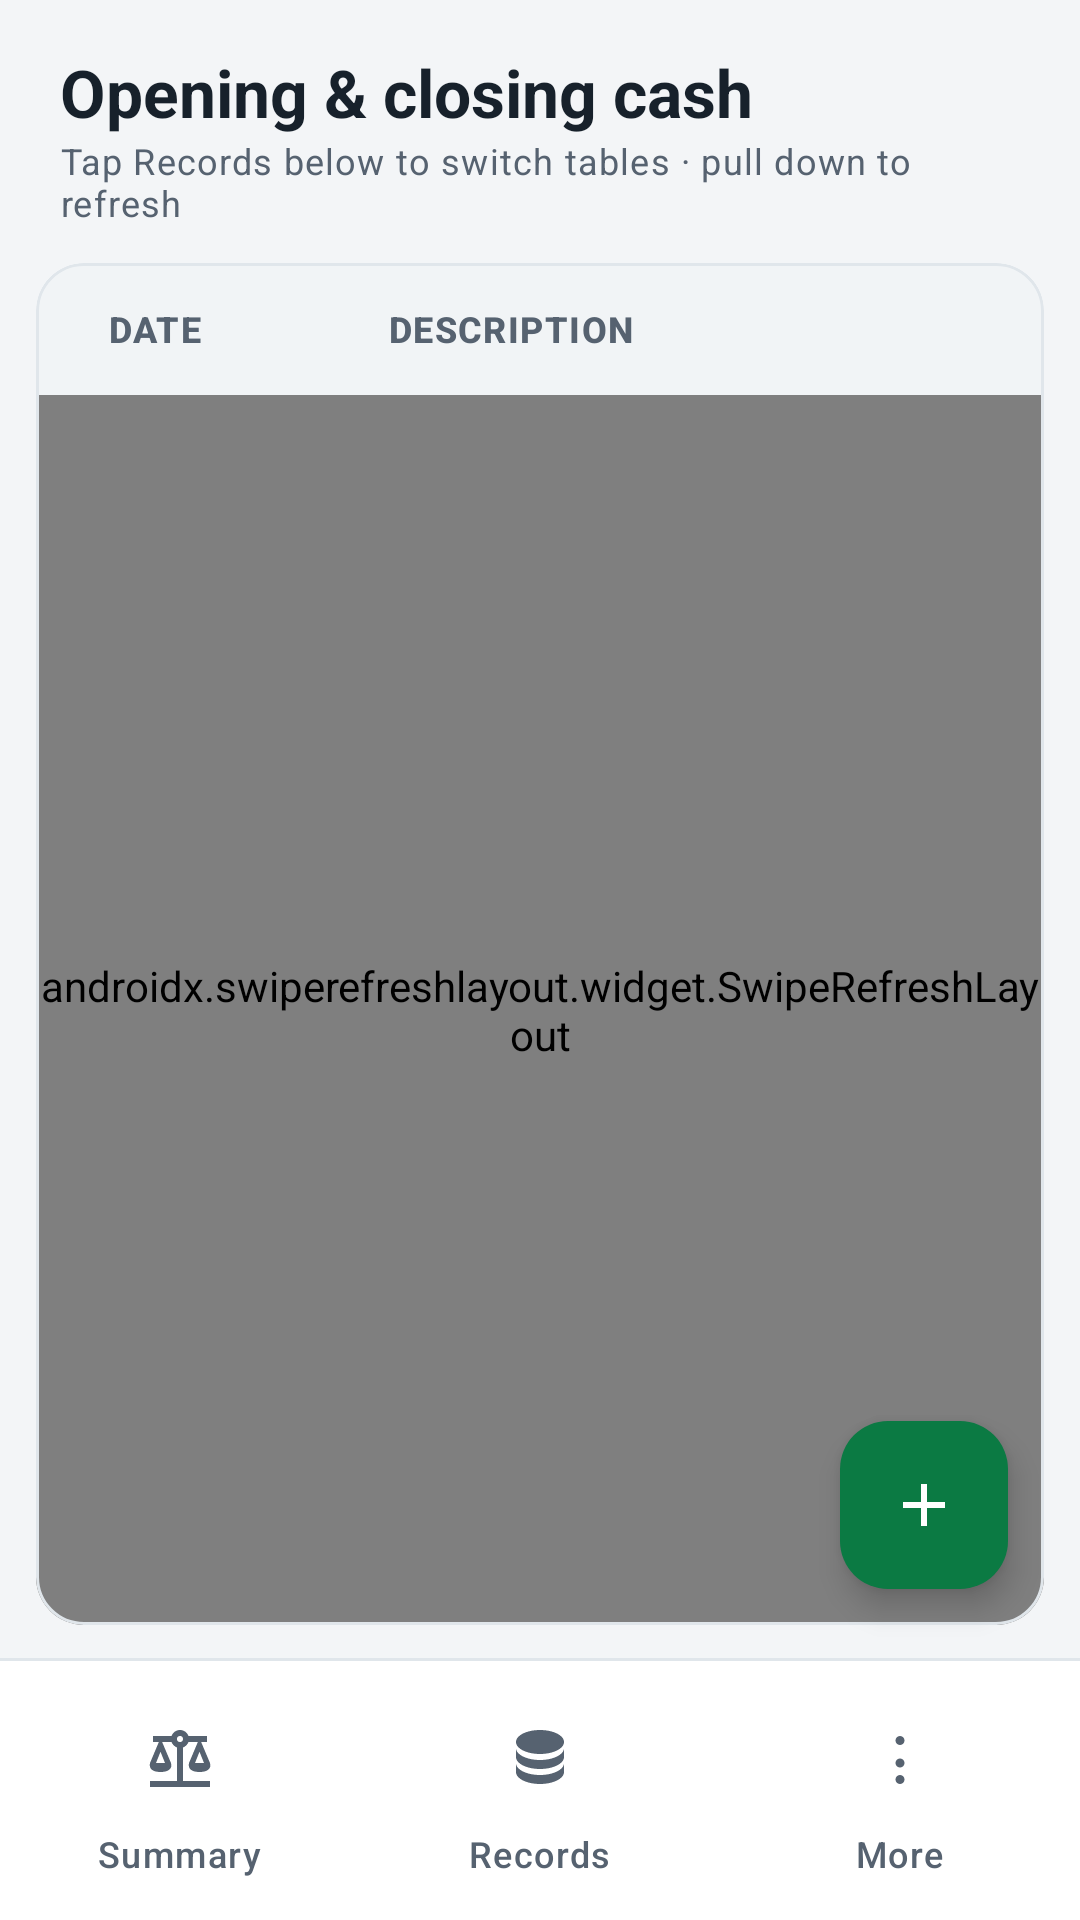

Produce the Android XML layout that renders to this screen, including the resource entries it uses.
<!-- AndroidManifest.xml: application theme AppTheme.Light -->
<!-- res/layout/fragment_kisenyi.xml -->
<?xml version="1.0" encoding="utf-8"?>
<androidx.constraintlayout.widget.ConstraintLayout
    xmlns:android="http://schemas.android.com/apk/res/android"
    xmlns:app="http://schemas.android.com/apk/res-auto"
    android:id="@+id/kisenyi_root"
    android:layout_width="match_parent"
    android:layout_height="match_parent"
    android:background="?android:attr/colorBackground">

    
    <TextView
        android:id="@+id/nav_status"
        android:layout_width="0dp"
        android:layout_height="wrap_content"
        android:layout_marginStart="20dp"
        android:layout_marginTop="16dp"
        android:layout_marginEnd="20dp"
        android:text="Opening &amp; closing cash"
        android:textAppearance="@style/TextAppearance.FrankMpesa.ScreenTitle"
        app:layout_constraintEnd_toEndOf="parent"
        app:layout_constraintStart_toStartOf="parent"
        app:layout_constraintTop_toTopOf="parent" />

    <TextView
        android:id="@+id/kisenyi_subtitle"
        android:layout_width="0dp"
        android:layout_height="wrap_content"
        android:layout_marginStart="20dp"
        android:layout_marginEnd="20dp"
        android:text="Tap Records below to switch tables · pull down to refresh"
        android:textAppearance="@style/TextAppearance.FrankMpesa.Caption"
        app:layout_constraintEnd_toEndOf="parent"
        app:layout_constraintStart_toStartOf="parent"
        app:layout_constraintTop_toBottomOf="@id/nav_status" />

    
    <com.google.android.material.card.MaterialCardView
        android:id="@+id/status_card"
        android:layout_width="0dp"
        android:layout_height="0dp"
        android:layout_marginStart="12dp"
        android:layout_marginTop="12dp"
        android:layout_marginEnd="12dp"
        android:layout_marginBottom="12dp"
        app:cardElevation="0dp"
        app:layout_constraintBottom_toTopOf="@id/bottom_actions"
        app:layout_constraintEnd_toEndOf="parent"
        app:layout_constraintStart_toStartOf="parent"
        app:layout_constraintTop_toBottomOf="@id/kisenyi_subtitle">

        <LinearLayout
            android:layout_width="match_parent"
            android:layout_height="match_parent"
            android:orientation="vertical">

            
            <FrameLayout
                android:id="@+id/headerContainer"
                android:layout_width="match_parent"
                android:layout_height="wrap_content"
                android:background="?attr/colorSurfaceContainer">

                <include layout="@layout/openclose_item_header" />
            </FrameLayout>

            <FrameLayout
                android:layout_width="match_parent"
                android:layout_height="match_parent">

                
                <androidx.swiperefreshlayout.widget.SwipeRefreshLayout
                    android:id="@+id/kisenyi_refresh"
                    android:layout_width="match_parent"
                    android:layout_height="match_parent">

                    <androidx.recyclerview.widget.RecyclerView
                        android:id="@+id/Gridview"
                        android:layout_width="match_parent"
                        android:layout_height="match_parent"
                        android:clipToPadding="false"
                        android:paddingTop="4dp"
                        android:paddingBottom="88dp"
                        android:scrollbars="vertical" />
                </androidx.swiperefreshlayout.widget.SwipeRefreshLayout>

                <LinearLayout
                    android:id="@+id/loadingOverlay"
                    android:layout_width="match_parent"
                    android:layout_height="match_parent"
                    android:background="?attr/colorSurface"
                    android:gravity="center"
                    android:orientation="vertical"
                    android:visibility="gone">

                    <ProgressBar
                        android:id="@+id/loadingIndicator"
                        style="?android:attr/progressBarStyleLarge"
                        android:layout_width="wrap_content"
                        android:layout_height="wrap_content"
                        android:indeterminateTint="?attr/colorPrimary" />

                    <TextView
                        android:id="@+id/loadingMessage"
                        android:layout_width="wrap_content"
                        android:layout_height="wrap_content"
                        android:layout_marginTop="12dp"
                        android:text="Fetching data from server..."
                        android:textAppearance="@style/TextAppearance.FrankMpesa.Caption" />
                </LinearLayout>
            </FrameLayout>
        </LinearLayout>
    </com.google.android.material.card.MaterialCardView>

    
    <com.google.android.material.floatingactionbutton.FloatingActionButton
        android:id="@+id/AddNewRecords"
        android:layout_width="wrap_content"
        android:layout_height="wrap_content"
        android:layout_marginEnd="24dp"
        android:layout_marginBottom="24dp"
        android:contentDescription="@string/add_row"
        android:src="@drawable/ic_add"
        app:layout_constraintBottom_toTopOf="@id/bottom_actions"
        app:layout_constraintEnd_toEndOf="parent" />

    
    <View
        android:id="@+id/kisenyimaterialDivider"
        android:layout_width="0dp"
        android:layout_height="1dp"
        android:background="?attr/colorOutlineVariant"
        app:layout_constraintBottom_toTopOf="@id/bottom_actions"
        app:layout_constraintEnd_toEndOf="parent"
        app:layout_constraintStart_toStartOf="parent" />

    <LinearLayout
        android:id="@+id/bottom_actions"
        android:layout_width="0dp"
        android:layout_height="wrap_content"
        android:background="?attr/colorSurface"
        android:orientation="horizontal"
        android:paddingTop="4dp"
        android:paddingBottom="6dp"
        app:layout_constraintBottom_toBottomOf="parent"
        app:layout_constraintEnd_toEndOf="parent"
        app:layout_constraintStart_toStartOf="parent">

        <LinearLayout style="@style/Widget.FrankMpesa.BottomAction">

            <ImageButton
                android:id="@+id/FinalUgandacashbtn"
                android:layout_width="56dp"
                android:layout_height="40dp"
                android:background="@drawable/bottom_action_pill"
                android:contentDescription="@string/summary"
                android:scaleType="centerInside"
                android:src="@drawable/kisenyi_transactions_balance"
                app:tint="?attr/colorOnSurfaceVariant" />

            <TextView
                android:layout_width="wrap_content"
                android:layout_height="wrap_content"
                android:layout_marginTop="4dp"
                android:text="Summary"
                android:textAppearance="@style/TextAppearance.FrankMpesa.ActionLabel" />
        </LinearLayout>

        <LinearLayout style="@style/Widget.FrankMpesa.BottomAction">

            <ImageButton
                android:id="@+id/dataseekerbtn"
                android:layout_width="56dp"
                android:layout_height="40dp"
                android:background="@drawable/bottom_action_pill"
                android:contentDescription="@string/database"
                android:scaleType="centerInside"
                android:src="@drawable/database"
                app:tint="?attr/colorOnSurfaceVariant" />

            <TextView
                android:layout_width="wrap_content"
                android:layout_height="wrap_content"
                android:layout_marginTop="4dp"
                android:text="Records"
                android:textAppearance="@style/TextAppearance.FrankMpesa.ActionLabel" />
        </LinearLayout>

        <LinearLayout style="@style/Widget.FrankMpesa.BottomAction">

            <ImageButton
                android:id="@+id/placeholder_btn"
                android:layout_width="56dp"
                android:layout_height="40dp"
                android:background="@drawable/bottom_action_pill"
                android:contentDescription="@string/more"
                android:scaleType="centerInside"
                android:src="@drawable/ic_more"
                app:tint="?attr/colorOnSurfaceVariant" />

            <TextView
                android:layout_width="wrap_content"
                android:layout_height="wrap_content"
                android:layout_marginTop="4dp"
                android:text="More"
                android:textAppearance="@style/TextAppearance.FrankMpesa.ActionLabel" />
        </LinearLayout>
    </LinearLayout>

</androidx.constraintlayout.widget.ConstraintLayout>
<!-- res/layout/openclose_item_header.xml (included above) -->
<?xml version="1.0" encoding="utf-8"?>
<LinearLayout
    xmlns:android="http://schemas.android.com/apk/res/android"
    xmlns:app="http://schemas.android.com/apk/res-auto"
    android:layout_width="match_parent"
    android:layout_height="44dp"
    android:gravity="center_vertical"
    android:orientation="horizontal"
    android:paddingStart="24dp"
    android:paddingEnd="52dp">

    <TextView
        android:layout_width="0dp"
        android:layout_height="wrap_content"
        android:layout_weight="0.9"
        android:paddingEnd="8dp"
        android:gravity="start"
        android:text="Date"
        android:textAppearance="@style/TextAppearance.FrankMpesa.TableHeader" />

    <TextView
        android:layout_width="0dp"
        android:layout_height="wrap_content"
        android:layout_weight="1.6"
        android:paddingEnd="8dp"
        android:gravity="start"
        android:text="Description"
        android:textAppearance="@style/TextAppearance.FrankMpesa.TableHeader" />
</LinearLayout>
<!-- resources referenced by this layout -->
<resources>
  <string name="add_row">Add record</string>
  <string name="database">Records</string>
  <string name="more">More</string>
  <string name="summary">Summary</string>
  <style name="TextAppearance.FrankMpesa.ActionLabel" parent="TextAppearance.Material3.LabelMedium">
          <item name="android:textColor">?attr/colorOnSurfaceVariant</item>
      </style>
  <style name="TextAppearance.FrankMpesa.Caption" parent="TextAppearance.Material3.BodySmall">
          <item name="android:textColor">?attr/colorOnSurfaceVariant</item>
      </style>
  <style name="TextAppearance.FrankMpesa.ScreenTitle" parent="TextAppearance.Material3.TitleLarge">
          <item name="android:textColor">?attr/colorOnSurface</item>
          <item name="android:textStyle">bold</item>
      </style>
  <color name="brand_green">#0B7A43</color>
  <color name="white">#FFFFFF</color>
  <color name="brand_green_container">#D4F1E0</color>
  <color name="brand_on_green_container">#002111</color>
  <color name="dark_brand_green">#62D394</color>
  <color name="brand_navy">#1F3A5F</color>
  <color name="brand_navy_container">#DCE7F5</color>
  <color name="brand_on_navy_container">#0A1C33</color>
  <color name="brand_gold">#9A6700</color>
  <color name="brand_gold_container">#FFE7B3</color>
  <color name="brand_on_gold_container">#2B1B00</color>
  <color name="status_error">#C62828</color>
  <color name="status_error_container">#FDE3E3</color>
  <color name="neutral_background">#F3F5F7</color>
  <color name="neutral_on_surface">#17212B</color>
  <color name="neutral_surface">#FFFFFF</color>
  <color name="neutral_surface_variant">#E9EEF2</color>
  <color name="neutral_on_surface_variant">#566270</color>
  <color name="neutral_outline">#C3CCD5</color>
  <color name="neutral_outline_variant">#E0E6EB</color>
  <color name="light_Primarycolor">#17212B</color>
  <color name="light_Primary_background">#F3F5F7</color>
  <color name="light_background_menus">#FFFFFFFF</color>
  <color name="light_toobar_backgroundcolor">#0B7A43</color>
  <color name="light_textcolor">#17212B</color>
  <color name="light_recycler_backgroundcolor">#F3F5F7</color>
  <color name="light_FloatingActionButton_backgroundcolor">#0B7A43</color>
  <color name="light_app_description_backgroundcolor">#0B7A43</color>
  <color name="light_app_description_color">#FFFFFFFF</color>
  <color name="light_bottombtnsoptionsbackgroundcolor">#FFFFFF</color>
  <color name="light_Deletebutton">#C62828</color>
  <color name="light_editbtncolor">#1F3A5F</color>
  <color name="light_rowbackground">#FFFFFFFF</color>
  <color name="light_rowborder">#E0E6EB</color>
  <color name="light_customersrecyclerbackground">#F3F5F7</color>
  <color name="light_customersheaderbackground">#1F3A5F</color>
  <color name="light_kisenyi_summary_salesColor">#1E8E3E</color>
  <color name="light_kisenyi_summary_buysColor">#D98E04</color>
  <color name="light_kisenyi_summary_expensesColor">#D93025</color>
  <color name="light_kisenyi_summary_openingColor">#1A6FD1</color>
  <color name="light_kisenyi_summary_expectedColor">#7B4FB3</color>
  <color name="light_kisenyi_summary_recordedColor">#1F3A5F</color>
  <style name="Widget.FrankMpesa.Fab" parent="Widget.Material3.FloatingActionButton.Primary">
          <item name="backgroundTint">?attr/colorPrimary</item>
          <item name="tint">?attr/colorOnPrimary</item>
      </style>
  <color name="status_bar_light">#075C32</color>
  <color name="navigation_bar_light">#F3F5F7</color>
  <style name="TextAppearance.FrankMpesa.Button" parent="TextAppearance.Material3.LabelLarge">
          <item name="android:textSize">16sp</item>
          <item name="android:textAllCaps">false</item>
      </style>
  <style name="TextAppearance.FrankMpesa.Tab" parent="TextAppearance.Material3.TitleSmall">
          <item name="android:textAllCaps">false</item>
      </style>
</resources>
